Run: headless pygame with SDL's dummy video driver; simulated clock (each Clock.tick advances the game by its frame time, no real sleeping); random seed 0; keys injected as events and as key.get_pressed() state; mouse plan: one left click at the window centre at the start of phase 2, then a move to the lower-right quarter at the start of phase 3.
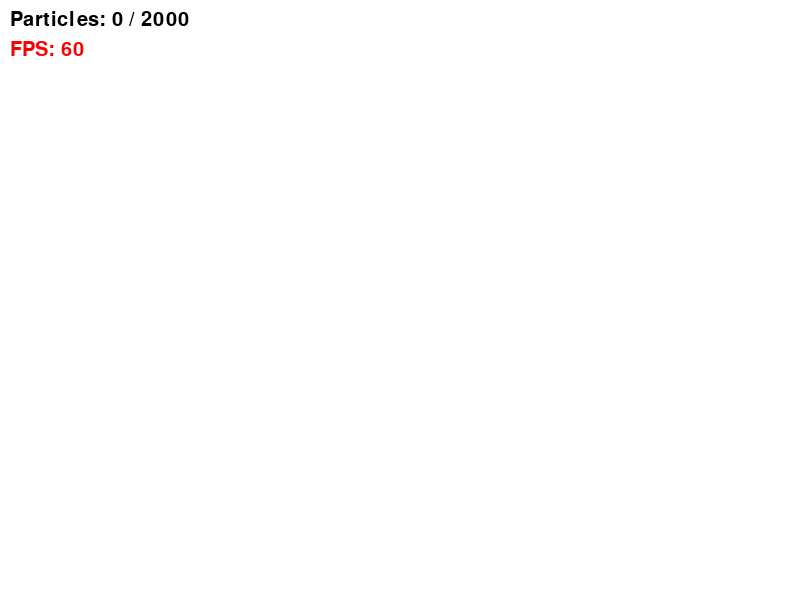
Frame 1 of 4 · flips 1–60 · no input
Frame 2 of 4 · flips 61–180 · clicked the window centre · tapped SPACE, RETURN · held RIGHT (→), D · screen unchanged from frame 1, image omitted
Frame 3 of 4 · flips 181–300 · moved the mouse to the lower-right quarter · held DOWN (↓), S · screen unchanged from frame 2, image omitted
Frame 4 of 4 · flips 301–420 · held LEFT (←), A, UP (↑), W · screen unchanged from frame 3, image omitted

The pygame program that drew these frames:

import pygame
import random
import math
from collections import defaultdict

# Initialize pygame
pygame.init()

# Constants
WIDTH, HEIGHT = 800, 600
PARTICLE_RADIUS = 5
GRAVITY = 0.11
DENSITY_RADIUS = 19
MAX_PARTICLES = 2000
ADD_RATE = 9
GRID_SIZE = DENSITY_RADIUS * 1.5
ELASTICITY = 0.7
AIR_RESISTANCE = 0.99

# Colors
WHITE = (255, 255, 255)
BLACK = (0, 0, 0)
RED = (255, 0, 0)

# Screen setup
screen = pygame.display.set_mode((WIDTH, HEIGHT))
pygame.display.set_caption("Optimized Particle Simulation")
font = pygame.font.Font(None, 30)

# Particle class
class Particle:
    __slots__ = ('x', 'y', 'vx', 'vy', 'density')
    
    def __init__(self, x, y):
        self.x = x
        self.y = y
        self.vx = random.uniform(-1, 1)
        self.vy = random.uniform(-1, 1)
        self.density = 1

    def update(self, grid, particles):
        self.vx *= AIR_RESISTANCE
        self.vy *= AIR_RESISTANCE
        self.vy += GRAVITY
        self.x += self.vx
        self.y += self.vy
        
        if self.x - PARTICLE_RADIUS < 0 or self.x + PARTICLE_RADIUS > WIDTH:
            self.vx *= -ELASTICITY
        if self.y - PARTICLE_RADIUS < 0 or self.y + PARTICLE_RADIUS > HEIGHT:
            self.vy *= -ELASTICITY
        
        self.x = max(PARTICLE_RADIUS, min(WIDTH - PARTICLE_RADIUS, self.x))
        self.y = max(PARTICLE_RADIUS, min(HEIGHT - PARTICLE_RADIUS, self.y))
        
        grid_x, grid_y = int(self.x // GRID_SIZE), int(self.y // GRID_SIZE)
        self.density = 0
        for dx in (-1, 0, 1):
            for dy in (-1, 0, 1):
                for p in grid.get((grid_x + dx, grid_y + dy), []):
                    if p is not self:
                        dist_sq = (p.x - self.x) ** 2 + (p.y - self.y) ** 2
                        if dist_sq < DENSITY_RADIUS ** 2:
                            self.density += math.exp(-dist_sq / (DENSITY_RADIUS ** 2))
        
        for p in grid.get((grid_x, grid_y), []):
            if p is not self and math.hypot(p.x - self.x, p.y - self.y) < PARTICLE_RADIUS * 2:
                dx, dy = p.x - self.x, p.y - self.y
                dist = math.hypot(dx, dy) or 1
                overlap = PARTICLE_RADIUS * 2 - dist
                self.x -= (dx / dist) * overlap / 2
                self.y -= (dy / dist) * overlap / 2
                p.x += (dx / dist) * overlap / 2
                p.y += (dy / dist) * overlap / 2
                self.vx, p.vx = p.vx, self.vx
                self.vy, p.vy = p.vy, self.vy

    def draw(self, screen):
        color = (min(255, int(self.density * 50)), 0, 255 - min(255, int(self.density * 50)))
        pygame.draw.circle(screen, color, (int(self.x), int(self.y)), PARTICLE_RADIUS)

# Particle list
particles = []
adding_particles = False
clock = pygame.time.Clock()

# Main loop
running = True
while running:
    screen.fill(WHITE)
    mouse_x, mouse_y = pygame.mouse.get_pos()
    
    for event in pygame.event.get():
        if event.type == pygame.QUIT:
            running = False
        elif event.type == pygame.MOUSEBUTTONDOWN:
            if event.button == 1:
                adding_particles = True
            elif event.button == 3:
                particles = [p for p in particles if math.hypot(p.x - event.pos[0], p.y - event.pos[1]) > 10]
        elif event.type == pygame.MOUSEBUTTONUP:
            if event.button == 1:
                adding_particles = False
        elif event.type == pygame.KEYDOWN:
            if event.key == pygame.K_r:
                particles.clear()
    
    if adding_particles and len(particles) < MAX_PARTICLES:
        particles.extend(Particle(mouse_x, mouse_y) for _ in range(ADD_RATE))
    
    grid = defaultdict(list)
    for p in particles:
        grid_x, grid_y = int(p.x // GRID_SIZE), int(p.y // GRID_SIZE)
        grid[(grid_x, grid_y)].append(p)
    
    for p in particles:
        p.update(grid, particles)
        p.draw(screen)
    
    fps = int(clock.get_fps())
    text_particles = font.render(f'Particles: {len(particles)} / {MAX_PARTICLES}', True, BLACK)
    text_fps = font.render(f'FPS: {fps}', True, RED)
    screen.blit(text_particles, (10, 10))
    screen.blit(text_fps, (10, 40))
    
    pygame.display.flip()
    clock.tick(60)

pygame.quit()
